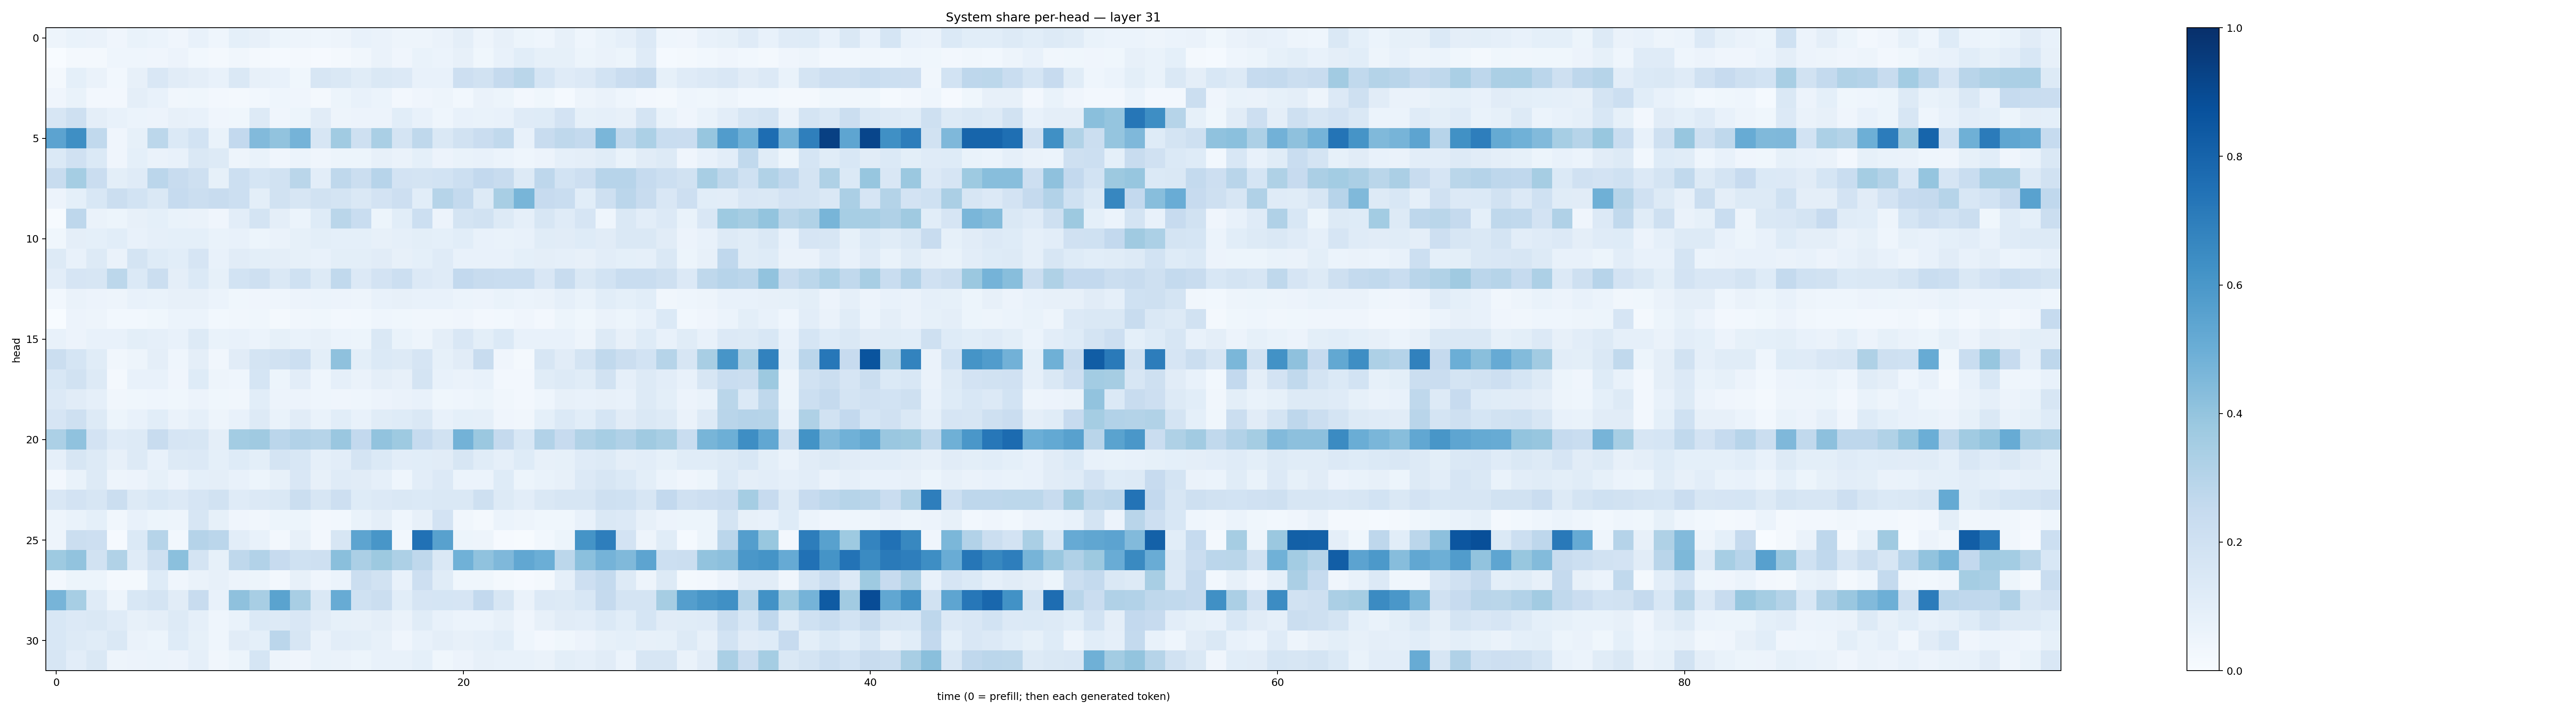

Values plotted in this chart, from the file beside it:
0.047977008, 0.06926612, 0.06423128, 0.040934745, 0.069365464, 0.060327806, 0.039488323, 0.073478155, 0.04364557, 0.093419984, 0.078719854, 0.051652443, 0.04770889, 0.04640611, 0.047538042, 0.072249785, 0.06497728, 0.04911758, 0.046887204, 0.064967126, 0.094682485, 0.049346656, 0.07882242, 0.053549
0.003541, 0.02307, 0.01778, 0.04649, 0.04306, 0.04276, 0.05644, 0.02928, 0.01907, 0.03236, 0.01666, 0.01502, 0.02258, 0.01037, 0.01859, 0.0314, 0.0637, 0.04081, 0.06767, 0.05944, 0.07832, 0.03797, 0.07759, 0.1076
0.01945, 0.09066, 0.06474, 0.02903, 0.07958, 0.1488, 0.1102, 0.09724, 0.07501, 0.1458, 0.07827, 0.0763, 0.03567, 0.1583, 0.1473, 0.1163, 0.1453, 0.1352, 0.07539, 0.07376, 0.2145, 0.1928, 0.2532, 0.2884
0.04017, 0.06864, 0.02713, 0.02649, 0.09694, 0.07593, 0.03135, 0.03738, 0.02445, 0.02326, 0.02853, 0.04579, 0.0426, 0.01709, 0.05465, 0.07159, 0.06163, 0.02679, 0.04055, 0.04803, 0.02959, 0.06387, 0.05309, 0.02578
0.1619, 0.2068, 0.09735, 0.0781, 0.06123, 0.0555, 0.08001, 0.07786, 0.04029, 0.03798, 0.1276, 0.04055, 0.05366, 0.1094, 0.04762, 0.05667, 0.05708, 0.1086, 0.07333, 0.04644, 0.07257, 0.06904, 0.07546, 0.1209
0.5444, 0.6346, 0.2627, 0.04273, 0.08322, 0.2799, 0.1386, 0.1855, 0.0682, 0.2583, 0.4424, 0.4035, 0.4733, 0.159, 0.3647, 0.209, 0.3393, 0.1737, 0.2723, 0.1434, 0.1936, 0.227, 0.2631, 0.07713
0.1377, 0.1987, 0.1388, 0.04196, 0.08987, 0.06352, 0.0706, 0.1467, 0.1267, 0.04848, 0.06785, 0.04084, 0.05883, 0.04179, 0.05462, 0.05358, 0.07856, 0.06391, 0.09333, 0.05748, 0.06787, 0.07385, 0.06066, 0.04599
0.2389, 0.3522, 0.227, 0.09947, 0.1173, 0.284, 0.2386, 0.2039, 0.08397, 0.2157, 0.1701, 0.1952, 0.2852, 0.1027, 0.2729, 0.2237, 0.2953, 0.1813, 0.1792, 0.1852, 0.2165, 0.2606, 0.2416, 0.1324
0.05535, 0.09192, 0.156, 0.2211, 0.1841, 0.1478, 0.2486, 0.2193, 0.2389, 0.2156, 0.0994, 0.193, 0.1591, 0.1882, 0.1764, 0.1418, 0.1829, 0.2135, 0.1087, 0.3004, 0.2573, 0.1255, 0.3411, 0.4651
0.00761, 0.276, 0.06419, 0.05198, 0.07829, 0.09252, 0.06862, 0.06301, 0.04155, 0.1044, 0.1785, 0.09403, 0.06218, 0.1234, 0.2873, 0.2311, 0.05324, 0.106, 0.2161, 0.05562, 0.1767, 0.1937, 0.1258, 0.08626
0.03542, 0.09623, 0.08998, 0.1057, 0.07597, 0.08725, 0.09083, 0.09177, 0.0698, 0.07601, 0.05313, 0.06419, 0.08256, 0.09928, 0.09235, 0.09262, 0.08023, 0.08845, 0.09823, 0.09033, 0.1082, 0.07106, 0.06717, 0.07295
0.1288, 0.07063, 0.1264, 0.06372, 0.1761, 0.1219, 0.1085, 0.1643, 0.0737, 0.1121, 0.09928, 0.09516, 0.08491, 0.07416, 0.1003, 0.1002, 0.1127, 0.08042, 0.09087, 0.12, 0.0757, 0.07405, 0.07424, 0.0925
0.1036, 0.1643, 0.1575, 0.2784, 0.1397, 0.2195, 0.09702, 0.1393, 0.08469, 0.1837, 0.2061, 0.1472, 0.2001, 0.1301, 0.2637, 0.1351, 0.1805, 0.2181, 0.1335, 0.1194, 0.2614, 0.2398, 0.2316, 0.2335
0.02849, 0.06515, 0.05489, 0.0473, 0.07337, 0.06772, 0.07912, 0.08033, 0.0611, 0.03855, 0.03937, 0.04334, 0.05851, 0.05928, 0.05535, 0.05019, 0.07114, 0.07993, 0.07272, 0.07809, 0.06034, 0.05642, 0.06976, 0.06207
0.001187, 0.05812, 0.04712, 0.03053, 0.02798, 0.03777, 0.05885, 0.05885, 0.03069, 0.03173, 0.03852, 0.02312, 0.03188, 0.03646, 0.02489, 0.02887, 0.04655, 0.03767, 0.0322, 0.03439, 0.0428, 0.02539, 0.03026, 0.03948
0.07172, 0.05771, 0.07558, 0.07779, 0.09823, 0.08979, 0.0717, 0.1269, 0.0702, 0.07483, 0.05916, 0.08463, 0.06972, 0.08037, 0.06195, 0.05114, 0.1484, 0.06866, 0.04788, 0.0968, 0.1487, 0.09887, 0.1387, 0.07425
0.2197, 0.1702, 0.1145, 0.03232, 0.05037, 0.0944, 0.04465, 0.09433, 0.03267, 0.1102, 0.175, 0.1898, 0.217, 0.09975, 0.4138, 0.09936, 0.1391, 0.1265, 0.1672, 0.08217, 0.1102, 0.2387, 0.04289, 0.0217
0.1558, 0.1884, 0.1272, 0.02304, 0.07433, 0.0773, 0.04218, 0.1245, 0.04818, 0.04493, 0.1708, 0.05128, 0.1019, 0.04606, 0.08673, 0.06409, 0.09724, 0.08077, 0.1737, 0.07654, 0.06547, 0.07045, 0.02619, 0.02627
0.1358, 0.1111, 0.08908, 0.03191, 0.03649, 0.04463, 0.03651, 0.0569, 0.03828, 0.03153, 0.1072, 0.05614, 0.05724, 0.04318, 0.04, 0.04476, 0.05799, 0.06319, 0.076, 0.0371, 0.04657, 0.05146, 0.03244, 0.02604
0.1648, 0.2061, 0.1303, 0.0519, 0.07322, 0.1056, 0.06446, 0.08929, 0.04868, 0.07319, 0.1256, 0.06782, 0.111, 0.06875, 0.1068, 0.07073, 0.1139, 0.1225, 0.1443, 0.07625, 0.09372, 0.08777, 0.04138, 0.03353
0.3307, 0.4078, 0.1814, 0.1185, 0.1261, 0.2396, 0.1651, 0.1572, 0.09422, 0.3574, 0.3706, 0.285, 0.3112, 0.2992, 0.383, 0.26, 0.4056, 0.3735, 0.2496, 0.1918, 0.4768, 0.3827, 0.252, 0.1539
0.08971, 0.1581, 0.128, 0.07864, 0.1265, 0.0752, 0.13, 0.1348, 0.09086, 0.1247, 0.1007, 0.1721, 0.1561, 0.08718, 0.1044, 0.1757, 0.1397, 0.1027, 0.1089, 0.1115, 0.1581, 0.1159, 0.08678, 0.1242
0.02405, 0.068, 0.1266, 0.04709, 0.05846, 0.08271, 0.05598, 0.09166, 0.09436, 0.07326, 0.05132, 0.07976, 0.1492, 0.08058, 0.1183, 0.1114, 0.08693, 0.04482, 0.1054, 0.1339, 0.06234, 0.06078, 0.1241, 0.05284
0.1509, 0.182, 0.1587, 0.2211, 0.1308, 0.1529, 0.1362, 0.1675, 0.1924, 0.1194, 0.1345, 0.1415, 0.2195, 0.1576, 0.2144, 0.1232, 0.1351, 0.1431, 0.1371, 0.1439, 0.147, 0.2036, 0.1285, 0.1023
0.04797, 0.0684, 0.0902, 0.03399, 0.07265, 0.05188, 0.04781, 0.1635, 0.08248, 0.03983, 0.03243, 0.05385, 0.05166, 0.02727, 0.02936, 0.06941, 0.09571, 0.04331, 0.08046, 0.1813, 0.03408, 0.02109, 0.06158, 0.04968
0.0488, 0.2214, 0.2146, 0.01019, 0.1392, 0.297, 0.02769, 0.3037, 0.2835, 0.1019, 0.07056, 0.0243, 0.08024, 0.02372, 0.1568, 0.5396, 0.6023, 0.02954, 0.7479, 0.5549, 0.05152, 0.04914, 0.00962, 0.007785
0.3714, 0.404, 0.1913, 0.3132, 0.1191, 0.2035, 0.4209, 0.1746, 0.08296, 0.2699, 0.3104, 0.2458, 0.203, 0.2054, 0.4243, 0.3328, 0.3761, 0.3264, 0.2706, 0.146, 0.4882, 0.4094, 0.4504, 0.5282
0.02529, 0.05319, 0.05458, 0.01951, 0.02069, 0.1224, 0.03915, 0.06384, 0.08165, 0.05671, 0.05216, 0.02482, 0.0792, 0.03961, 0.06127, 0.2264, 0.1908, 0.07054, 0.2126, 0.1157, 0.03631, 0.0365, 0.01623, 0.01156
0.47, 0.3466, 0.1196, 0.04971, 0.1554, 0.176, 0.1133, 0.239, 0.07149, 0.4112, 0.3404, 0.5471, 0.342, 0.1413, 0.5091, 0.2031, 0.2242, 0.1087, 0.1676, 0.1685, 0.1654, 0.2613, 0.1605, 0.06268
0.1561, 0.1332, 0.1412, 0.1176, 0.08018, 0.09531, 0.1261, 0.0895, 0.04592, 0.06875, 0.1391, 0.1299, 0.1511, 0.113, 0.08335, 0.07864, 0.09639, 0.06502, 0.1169, 0.07042, 0.06046, 0.05885, 0.08198, 0.04207
0.1542, 0.1266, 0.1149, 0.144, 0.06562, 0.05323, 0.1243, 0.0834, 0.04651, 0.1116, 0.09317, 0.2831, 0.1567, 0.06537, 0.1023, 0.1013, 0.08167, 0.04008, 0.07104, 0.09754, 0.079, 0.08749, 0.1055, 0.04427
0.1611, 0.1026, 0.1458, 0.04947, 0.05726, 0.05869, 0.05687, 0.08813, 0.0332, 0.05265, 0.1695, 0.04948, 0.04254, 0.06833, 0.0645, 0.05405, 0.07696, 0.07102, 0.09289, 0.03551, 0.05542, 0.07985, 0.07536, 0.07184
